Run: headless pygame with SDL's dummy video driver; simulated clock (each Clock.tick advances the game by its frame time, no real sleeping); random seed 0; keys injected as events and as key.get_pressed() state; mouse plan: one left click at the window centre at the start of phase 2, then a move to the lower-right quarter at the start of phase 3.
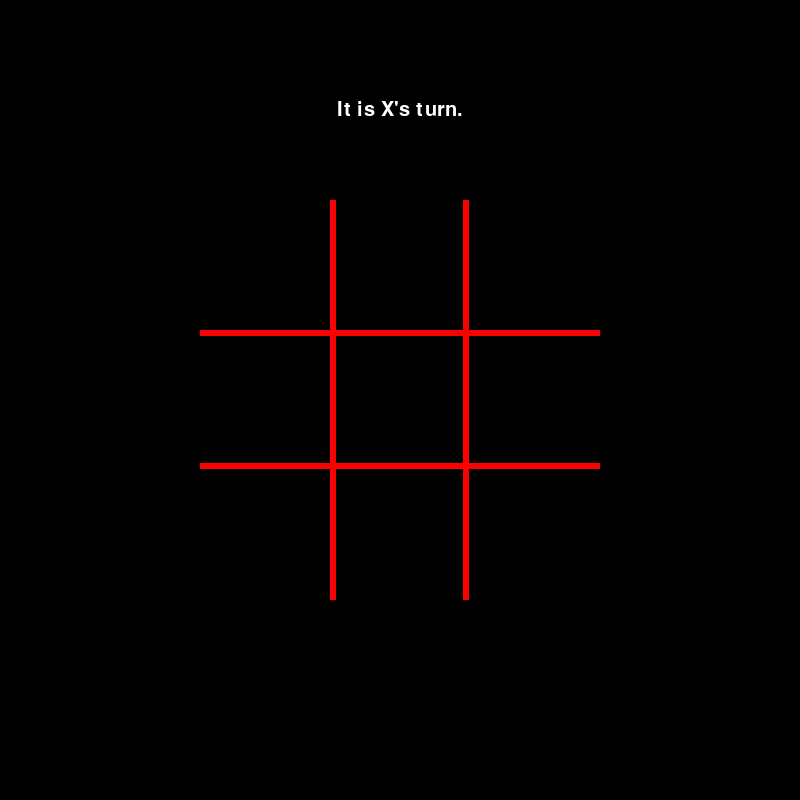
Frame 1 of 4 · flips 1–60 · no input
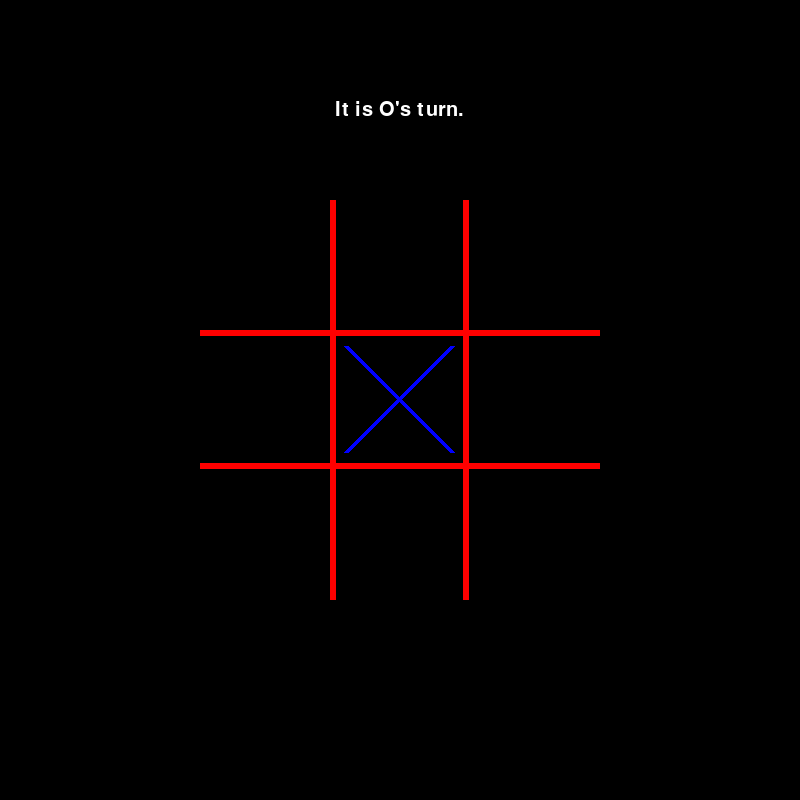
Frame 2 of 4 · flips 61–180 · clicked the window centre · tapped SPACE, RETURN · held RIGHT (→), D
Frame 3 of 4 · flips 181–300 · moved the mouse to the lower-right quarter · held DOWN (↓), S · screen unchanged from frame 2, image omitted
Frame 4 of 4 · flips 301–420 · held LEFT (←), A, UP (↑), W · screen unchanged from frame 3, image omitted

The pygame program that drew these frames:

import pygame
import random
pygame.init()

dim = 3
win = pygame.display.set_mode((800,800))
pygame.display.set_caption("Tic Tac Toe")
run = True
box = []
for i in range(dim):
    box.append([])
    for j in range(dim):
        box[i].append(0)

symbol = "X"

dis = 400/dim
end = False
what = "c"
draw = False
movemade = False
def checkxy(bx, xmin, xmax, ymin, ymax):
    global x,y,symbol,end,movemade
    if bx == 0 and end == False:
        if x > xmin and x < xmax:
            if y > ymin and y < ymax:
                if symbol == "X":
                    bx = 1
                    symbol = "O"
                elif symbol == "O":
                    bx = 2
                    symbol = "X"
                movemade = True
    return bx
def drawx(x1,y1):
    pygame.draw.line(win, (0,0,255), (x1+10,y1+10), (x1+dis-17,y1+dis-17), 5)
    pygame.draw.line(win, (0,0,255), (x1+10,y1+dis-17), (x1+dis-17,y1+10), 5)
def drawo(xr,yr):
    pygame.draw.circle(win, (0,255,0), (xr,yr), int(170/dim), 3)



while run:
    win.fill((0,0,0))
    pygame.time.delay(10)
    x,y = pygame.mouse.get_pos()
    for event in pygame.event.get():
        if event.type == pygame.QUIT:
            run = False
        if event.type == pygame.MOUSEBUTTONDOWN:
            if end ==False:
                for i in range(dim):
                    for j in range(dim):
                        box[i][j] = checkxy(box[i][j],(200+(j*400)/dim), (200+((j+1)*400)/dim), (200+(i*400)/dim), (200+((i+1)*400)/dim))

    for i in range(len(box)):
        for j in range(len(box[i])):
            if box[i][j]==1:

                if i == 0:
                    y1 = (200+(i*400)/dim)
                else:
                    y1 = (200+(i*400)/dim)+3
                if j == 0:
                    x1 = (200+(j*400)/dim)
                else:
                    x1 = (200+(j*400)/dim)+3

                drawx(x1,y1)
            if box[i][j]==2:

                x2 = int(((200+(j*400)/dim)+(200+((j+1)*400)/dim))/2)

                y2 = int(((200+(i*400)/dim)+(200+((i+1)*400)/dim))/2)
                drawo(x2,y2)

    if movemade == True:
        right = 0
        for i in range(len(box)):
            for j in range(len(box[i])):
                if i == j:
                    if box[i][j] == 1:
                        right += 1
                    if right == dim:
                        end = True

        right = 0
        for i in range(len(box)):
            for j in range(len(box[i])):
                if i == j:
                    if box[i][j] == 2:
                        right += 1
                    if right == dim:
                        end = True

        right = 0
        for i in range(len(box)):
            for j in range(len(box[i])):
                if i == (dim-1)-j:
                    if box[i][j] == 1:
                        right += 1
                    if right == dim:
                        end = True

        right = 0
        for i in range(len(box)):
            for j in range(len(box[i])):
                if i == (dim-1)-j:
                    if box[i][j] == 2:
                        right += 1
                    if right == dim:
                        end = True

        for i in range(len(box)):
            count = 0
            i1 = 0
            for j in range(len(box[i])):
                count +=1
                if count == 1 and box[i][j] != 0:
                    i1 = box[i][j]
                if i1 != 0:
                    if box[i][j] != i1:
                        break
                    if count == dim:
                        end = True

        for j in range(len(box)):
            count = 0
            i1 = 0
            for i in range(len(box[j])):
                count +=1
                if count == 1 and box[i][j] != 0:
                    i1 = box[i][j]
                if i1 != 0:
                    if box[i][j] != i1:
                        break
                    if count == dim:
                        end = True

        draw = True
        if end == False:
            for i in range(len(box)):
                for j in range(len(box[i])):
                    if box[i][j] == 0:
                        draw = False
    movemade = False

    if draw == True or end == True:
        if symbol == "X":
            what = "O"
        if symbol == "O":
            what = "X"
        if end != True:
            what = "Nobody"
        who = what+" wins."
    else:
        who = "It is "+symbol+"\'s turn."


    font = pygame.font.SysFont("Times New Roman", 30)
    turn = font.render(who,True, (255,255,255))
    win.blit(turn, (400-turn.get_rect().width/2,100))

    for i in range(dim-1):
        pygame.draw.rect(win, (255,0,0), (200, int((200+((i+1)*400)/dim)-3), 400, 6))
        pygame.draw.rect(win, (255,0,0), (int((200+((i+1)*400)/dim)-3), 200, 6, 400))

    pygame.display.update()
pygame.quit()
